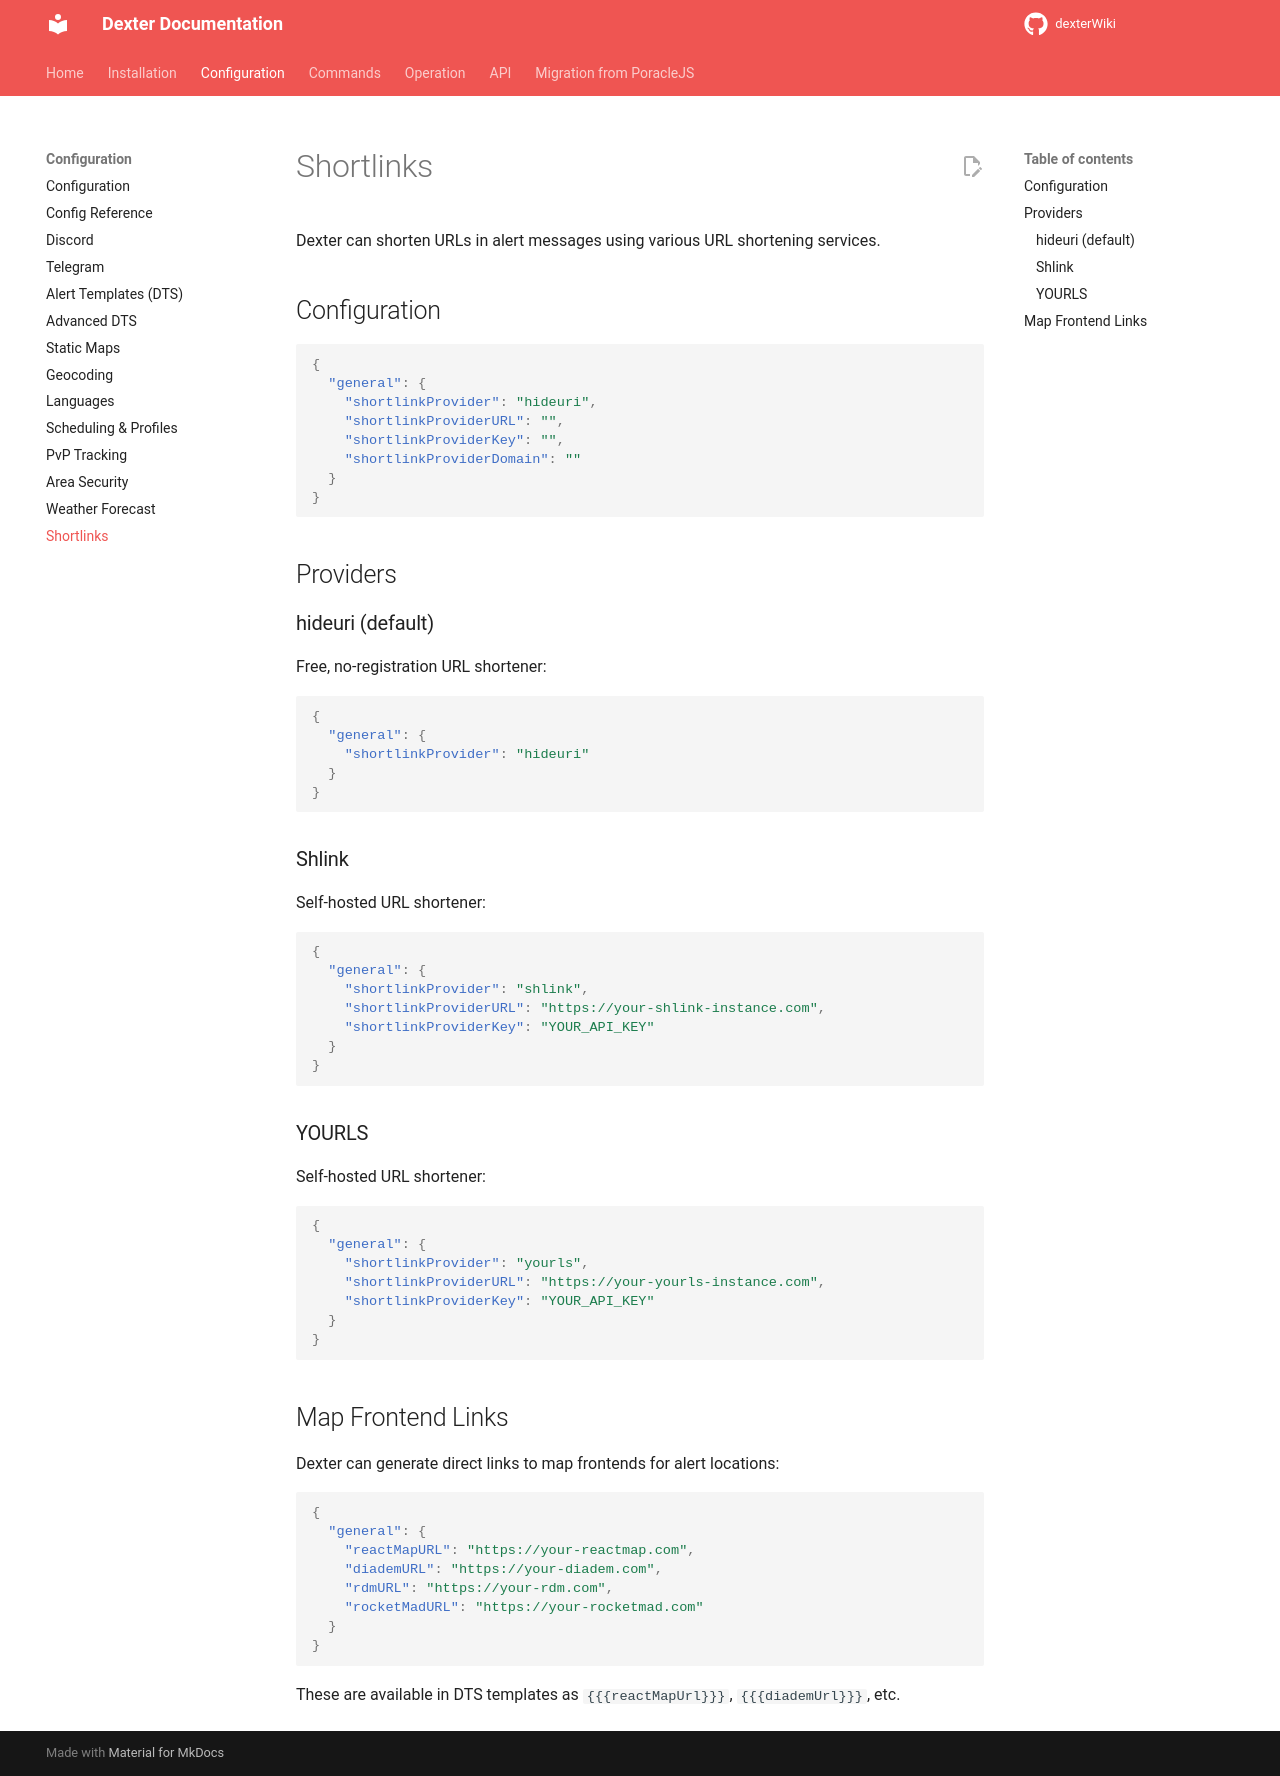

repository: roundaboutluke/dexterWiki · page: configuration/shortlinks/index.html · generator: mkdocs

# Shortlinks

Dexter can shorten URLs in alert messages using various URL shortening services.

## Configuration

```json
{
  "general": {
    "shortlinkProvider": "hideuri",
    "shortlinkProviderURL": "",
    "shortlinkProviderKey": "",
    "shortlinkProviderDomain": ""
  }
}
```

## Providers

### hideuri (default)

Free, no-registration URL shortener:

```json
{
  "general": {
    "shortlinkProvider": "hideuri"
  }
}
```

### Shlink

Self-hosted URL shortener:

```json
{
  "general": {
    "shortlinkProvider": "shlink",
    "shortlinkProviderURL": "https://your-shlink-instance.com",
    "shortlinkProviderKey": "YOUR_API_KEY"
  }
}
```

### YOURLS

Self-hosted URL shortener:

```json
{
  "general": {
    "shortlinkProvider": "yourls",
    "shortlinkProviderURL": "https://your-yourls-instance.com",
    "shortlinkProviderKey": "YOUR_API_KEY"
  }
}
```

## Map Frontend Links

Dexter can generate direct links to map frontends for alert locations:

```json
{
  "general": {
    "reactMapURL": "https://your-reactmap.com",
    "diademURL": "https://your-diadem.com",
    "rdmURL": "https://your-rdm.com",
    "rocketMadURL": "https://your-rocketmad.com"
  }
}
```

These are available in DTS templates as `{{{reactMapUrl}}}`, `{{{diademUrl}}}`, etc.
